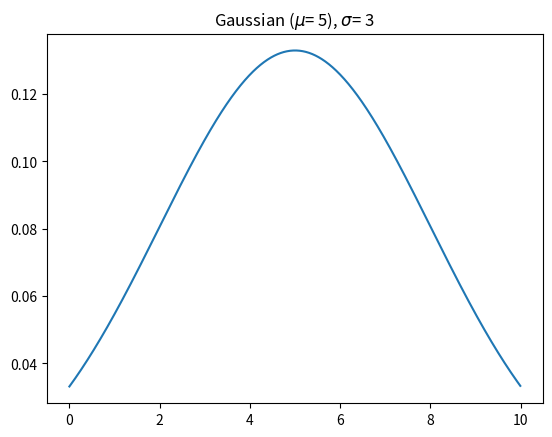

The matplotlib source for this figure: (Note: this script raises an exception after producing the figure.)
import matplotlib.pyplot as plt
import numpy as np
import math

def gauss(x, mean, var):
  return (1 / (var * math.sqrt(2*math.pi)) * math.exp(-0.5 * ((x-mean)/var)**2))

mean = 5
var = 3
x = np.arange(0, 10, 0.01)
y = [gauss(i, mean, var) for i in x]
plt.plot(x, y)
plt.title(f"Gaussian ($\mu$= {mean}), $\sigma$= {var}")
plt.savefig("Week2/5.png")
plt.show()
